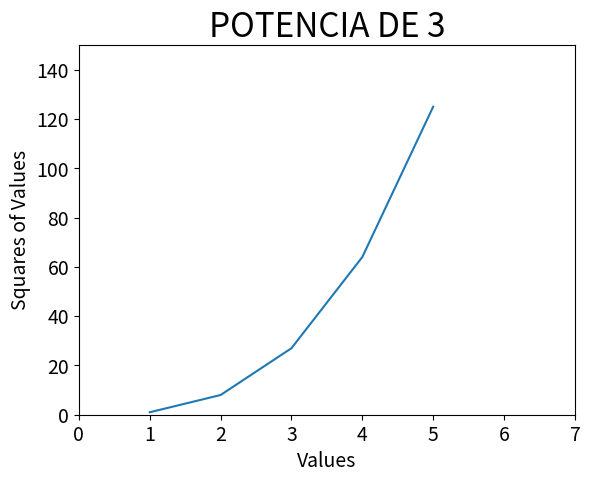

Write the Python code that produced this figure.
import matplotlib.pyplot as plt

x_values = list(range(1, 6))
y_values = [x**3 for x in x_values]

plt.plot(x_values, y_values)
plt.title("POTENCIA DE 3", fontsize=24)
plt.xlabel("Values", fontsize=14)
plt.ylabel("Squares of Values", fontsize=14)
plt.tick_params(axis='both', which='major', labelsize= 14)
plt.axis([0,7, 0, 150.0])
plt.show()